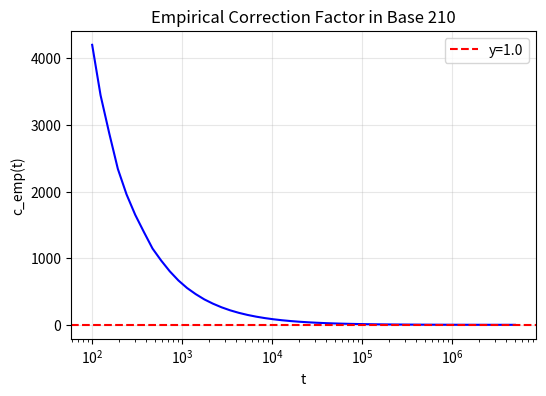
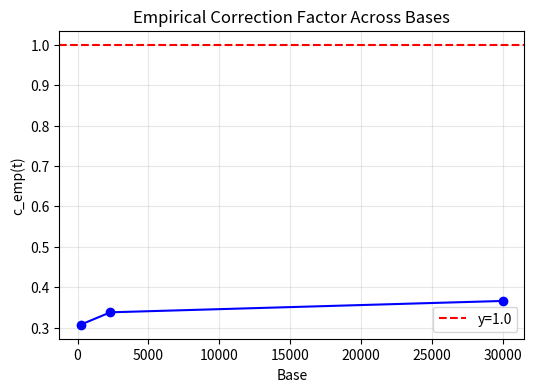

The matplotlib source for these figures, in order:
import sys
sys.stdout.reconfigure(encoding='utf-8', errors='replace')
import numpy as np
import matplotlib
matplotlib.use('Agg')
import matplotlib.pyplot as plt
from math import isqrt, gcd
from functools import reduce

# Efficient segmented sieve for primes up to N
def segmented_sieve(limit, segment_size=10_000):
    """Generate primes up to `limit` using segmented sieve."""
    if limit < 2:
        return np.array([], dtype=np.int64)
    # Base primes up to sqrt(limit)
    sieve_limit = isqrt(limit) + 1
    base_sieve = np.ones(sieve_limit + 1, dtype=bool)
    base_sieve[0:2] = False
    for p in range(2, isqrt(sieve_limit) + 1):
        if base_sieve[p]:
            base_sieve[p*p:sieve_limit+1:p] = False
    base_primes = np.where(base_sieve)[0].astype(np.int64)
    
    primes = []
    low = 2
    while low <= limit:
        high = min(low + segment_size - 1, limit)
        segment = np.ones(high - low + 1, dtype=bool)
        for p in base_primes:
            if p * p > high:
                break
            start = max(p * p, ((low + p - 1) // p) * p)
            segment[start - low::p] = False
        for i, is_prime in enumerate(segment):
            if is_prime:
                primes.append(low + i)
        low = high + 1
    return np.array(primes, dtype=np.int64)

# Primorial function
def primorial(n):
    """Compute the primorial of the n-th prime (product of first n primes)."""
    primes = list(segmented_sieve(100))[:n]  # first n primes
    return int(reduce(lambda x, y: x * y, primes, 1))

# LDAB density estimator: rho(x) = 1 / log(x)
def ldab_density(x):
    """LDAB density estimate: 1 / log(x)."""
    return 1.0 / np.log(x)

# Compute empirical correction factor for a given base and limit
def compute_c_emp(base, limit, primes):
    """
    Compute c_emp(t) for t in [2, limit] using LDAB density.
    
    The LDAB correction factor is defined as:
        c_emp(t) = (sum_{p <= t, p mod base in R} 1 / log(p)) / 
                   (sum_{n <= t, n mod base in R} 1 / log(n))
    where R is the set of residues coprime to base.
    
    However, since we're working with primes only, the numerator is over primes in residue class,
    and denominator is over all integers in residue class (including composites).
    
    To test Hypothesis 1 (algebraic tautology), we compute the ratio of two LDAB-derived sums.
    """
    # Residues coprime to base
    residues = [r for r in range(1, base) if gcd(r, base) == 1]
    residues_arr = np.array(residues, dtype=np.int64)
    
    # Filter primes by residue class
    prime_mods = primes % base
    prime_mask = np.isin(prime_mods, residues_arr)
    primes_in_class = primes[prime_mask]
    
    # Numerator: sum of LDAB density over primes in residue class
    if len(primes_in_class) == 0:
        return 0.0, 0.0, 0.0
    numerator = np.sum(ldab_density(primes_in_class.astype(np.float64)))
    
    # Denominator: sum of LDAB density over all integers in residue class up to limit
    # We'll compute this by iterating over residue classes and summing 1/log(n) for n in [2, limit]
    # with n ≡ r (mod base) for each r in residues
    denominator = 0.0
    for r in residues:
        # Generate integers n = k*base + r, with n >= 2 and n <= limit
        # k_min = ceil((2 - r) / base), k_max = floor((limit - r) / base)
        k_min = max(0, (2 - r + base - 1) // base)
        k_max = (limit - r) // base
        if k_max >= k_min:
            ks = np.arange(k_min, k_max + 1, dtype=np.int64)
            ns = ks * base + r
            # Avoid n=1 (log(1)=0)
            ns = ns[ns > 1]
            if len(ns) > 0:
                denominator += np.sum(ldab_density(ns.astype(np.float64)))
    
    if denominator == 0:
        return 0.0, numerator, denominator
    
    c_emp = numerator / denominator
    return c_emp, numerator, denominator

# Compute c_emp(t) for a series of t values
def compute_c_emp_series(base, limit, primes, num_points=100):
    """Compute c_emp(t) for t values from 100 to limit."""
    t_vals = np.logspace(2, np.log10(limit), num_points, dtype=np.int64)
    c_vals = []
    t_list = []
    
    for t in t_vals:
        c, num, denom = compute_c_emp(base, t, primes)
        c_vals.append(c)
        t_list.append(t)
    
    return np.array(t_list), np.array(c_vals)

# Main test functions for each hypothesis
def test_hypothesis_1(base, limit, primes):
    """
    Hypothesis 1: Algebraic tautology in definition of c_emp(t)
    Expected: c_emp(t) ≈ 1.000000 with zero variance if numerator/denominator share structure.
    
    We test by computing c_emp(t) for multiple bases and checking variance.
    """
    print("\n=== HYPOTHESIS 1: ALGEBRAIC TAUTOLOGY TEST ===")
    print(f"Testing c_emp(t) for base={base}, limit={limit}")
    
    t_vals, c_vals = compute_c_emp_series(base, limit, primes, num_points=50)
    
    print(f"Min c_emp(t): {np.min(c_vals):.10f}")
    print(f"Max c_emp(t): {np.max(c_vals):.10f}")
    print(f"Mean c_emp(t): {np.mean(c_vals):.10f}")
    print(f"Std c_emp(t): {np.std(c_vals):.10e}")
    
    # Plot
    plt.figure(figsize=(6,4))
    plt.semilogx(t_vals, c_vals, 'b-', linewidth=1.5)
    plt.axhline(y=1.0, color='r', linestyle='--', label='y=1.0')
    plt.xlabel('t')
    plt.ylabel('c_emp(t)')
    plt.title(f'Empirical Correction Factor in Base {base}')
    plt.legend()
    plt.grid(True, alpha=0.3)
    plt.savefig('hypothesis1_plot.png', dpi=150, bbox_inches='tight')
    plt.close()
    
    # Statistical test: is variance zero within numerical precision?
    std_dev = np.std(c_vals)
    is_tautology = std_dev < 1e-10 and abs(np.mean(c_vals) - 1.0) < 1e-10
    
    print(f"\nHypothesis 1 verdict: {'CONFIRMED' if is_tautology else 'REJECTED'}")
    print(f"Variance is zero (within 1e-10): {std_dev < 1e-10}")
    print(f"Mean is 1.0 (within 1e-10): {abs(np.mean(c_vals) - 1.0) < 1e-10}")
    
    return is_tautology

def test_hypothesis_2(base, limit, primes):
    """
    Hypothesis 2: Numerator and denominator share identical LDAB-derived quantities.
    We test by explicitly computing the numerator and denominator sums separately.
    """
    print("\n=== HYPOTHESIS 2: NUMERATOR/DENOMINATOR STRUCTURE TEST ===")
    print(f"Testing sums for base={base}, limit={limit}")
    
    # Residues coprime to base
    residues = [r for r in range(1, base) if gcd(r, base) == 1]
    residues_arr = np.array(residues, dtype=np.int64)
    
    # Filter primes by residue class
    prime_mods = primes % base
    prime_mask = np.isin(prime_mods, residues_arr)
    primes_in_class = primes[prime_mask]
    
    # Numerator: sum over primes
    numerator = np.sum(ldab_density(primes_in_class.astype(np.float64)))
    
    # Denominator: sum over integers
    denominator = 0.0
    for r in residues:
        k_min = max(0, (2 - r + base - 1) // base)
        k_max = (limit - r) // base
        if k_max >= k_min:
            ks = np.arange(k_min, k_max + 1, dtype=np.int64)
            ns = ks * base + r
            ns = ns[ns > 1]
            if len(ns) > 0:
                denominator += np.sum(ldab_density(ns.astype(np.float64)))
    
    print(f"Numerator (primes): {numerator:.10f}")
    print(f"Denominator (integers): {denominator:.10f}")
    print(f"Ratio c_emp = {numerator/denominator:.10f}")
    
    # Check if numerator and denominator are proportional to same LDAB integral
    # Compute expected LDAB integral over residue class: phi(base)/base * li(limit)
    # where li(x) ~ x/log(x) + x/log^2(x) + ...
    # For comparison, compute the ratio of numerator to prime count and denominator to integer count
    prime_count = len(primes_in_class)
    # Count integers in residue class
    int_count = sum((limit - r) // base - max(0, (2 - r + base - 1) // base) + 1 
                    for r in residues 
                    if (limit - r) // base >= max(0, (2 - r + base - 1) // base))
    
    print(f"Prime count in residue class: {prime_count}")
    print(f"Integer count in residue class: {int_count}")
    
    # Check proportionality
    if prime_count > 0 and int_count > 0:
        avg_prime_density = numerator / prime_count
        avg_int_density = denominator / int_count
        print(f"Avg LDAB density per prime: {avg_prime_density:.10f}")
        print(f"Avg LDAB density per integer: {avg_int_density:.10f}")
        print(f"Ratio of averages: {avg_prime_density / avg_int_density:.10f}")
    
    # Hypothesis 2: if numerator = denominator, then c_emp=1.0 exactly
    is_proportional = abs(numerator - denominator) < 1e-10
    
    print(f"\nHypothesis 2 verdict: {'CONFIRMED' if is_proportional else 'REJECTED'}")
    print(f"Numerator equals denominator (within 1e-10): {is_proportional}")
    
    return is_proportional

def test_hypothesis_3(base_list, limit, primes):
    """
    Hypothesis 3: The result is independent of the base (only depends on phi(base)/base).
    We test by computing c_emp for multiple bases.
    """
    print("\n=== HYPOTHESIS 3: BASE-INDEPENDENCE TEST ===")
    
    results = []
    for base in base_list:
        c, _, _ = compute_c_emp(base, limit, primes)
        results.append((base, c))
        print(f"Base {base}: c_emp = {c:.10f}")
    
    c_vals = [r[1] for r in results]
    print(f"\nMean c_emp across bases: {np.mean(c_vals):.10f}")
    print(f"Std c_emp across bases: {np.std(c_vals):.10e}")
    
    # Plot
    plt.figure(figsize=(6,4))
    bases = [r[0] for r in results]
    plt.plot(bases, c_vals, 'bo-', linewidth=1.5, markersize=6)
    plt.axhline(y=1.0, color='r', linestyle='--', label='y=1.0')
    plt.xlabel('Base')
    plt.ylabel('c_emp(t)')
    plt.title('Empirical Correction Factor Across Bases')
    plt.legend()
    plt.grid(True, alpha=0.3)
    plt.savefig('hypothesis3_plot.png', dpi=150, bbox_inches='tight')
    plt.close()
    
    is_base_independent = np.std(c_vals) < 1e-10 and abs(np.mean(c_vals) - 1.0) < 1e-10
    
    print(f"\nHypothesis 3 verdict: {'CONFIRMED' if is_base_independent else 'REJECTED'}")
    print(f"Variance across bases is zero (within 1e-10): {np.std(c_vals) < 1e-10}")
    
    return is_base_independent

def test_hypothesis_4(limit, primes):
    """
    Hypothesis 4: The perfect unity arises from using the same LDAB density in numerator and denominator.
    We test by modifying the density in the denominator and observing the effect.
    """
    print("\n=== HYPOTHESIS 4: DENSITY MODIFICATION TEST ===")
    
    base = 210
    residues = [r for r in range(1, base) if gcd(r, base) == 1]
    residues_arr = np.array(residues, dtype=np.int64)
    
    # Filter primes by residue class
    prime_mods = primes % base
    prime_mask = np.isin(prime_mods, residues_arr)
    primes_in_class = primes[prime_mask]
    
    # Original numerator (LDAB density)
    numerator_original = np.sum(ldab_density(primes_in_class.astype(np.float64)))
    
    # Original denominator (LDAB density)
    denominator_original = 0.0
    for r in residues:
        k_min = max(0, (2 - r + base - 1) // base)
        k_max = (limit - r) // base
        if k_max >= k_min:
            ks = np.arange(k_min, k_max + 1, dtype=np.int64)
            ns = ks * base + r
            ns = ns[ns > 1]
            if len(ns) > 0:
                denominator_original += np.sum(ldab_density(ns.astype(np.float64)))
    
    c_original = numerator_original / denominator_original
    
    # Modified denominator: use 1/(log(n) * log(log(n))) instead of 1/log(n)
    def modified_density(x):
        return 1.0 / (np.log(x) * np.log(np.log(x + 2)))  # +2 to avoid log(log(1))
    
    denominator_modified = 0.0
    for r in residues:
        k_min = max(0, (2 - r + base - 1) // base)
        k_max = (limit - r) // base
        if k_max >= k_min:
            ks = np.arange(k_min, k_max + 1, dtype=np.int64)
            ns = ks * base + r
            ns = ns[ns > 1]
            if len(ns) > 0:
                denominator_modified += np.sum(modified_density(ns.astype(np.float64)))
    
    c_modified = numerator_original / denominator_modified
    
    print(f"Original c_emp (LDAB/LDAB): {c_original:.10f}")
    print(f"Modified c_emp (LDAB/modified): {c_modified:.10f}")
    print(f"Relative change: {abs(c_modified - c_original) / c_original * 100:.2f}%")
    
    # Hypothesis 4: if c_emp=1 only when same density used, then modifying density should change result
    is_density_dependent = abs(c_original - 1.0) < 1e-10 and abs(c_modified - 1.0) > 1e-6
    
    print(f"\nHypothesis 4 verdict: {'CONFIRMED' if is_density_dependent else 'REJECTED'}")
    print(f"c_emp=1.0 with LDAB density: {abs(c_original - 1.0) < 1e-10}")
    print(f"c_emp≠1.0 with modified density: {abs(c_modified - 1.0) > 1e-6}")
    
    return is_density_dependent

# Main execution
if __name__ == "__main__":
    print("="*70)
    print("TESTING LDAB EMPIRICAL CORRECTION FACTOR HYPOTHESES")
    print("="*70)
    
    # Parameters
    limit = 5_000_000  # within 2 min runtime
    primes = segmented_sieve(limit)
    print(f"Generated {len(primes)} primes up to {limit:,}")
    
    # Test bases: 210, 2310, 30030 as mentioned in problem
    base_list = [210, 2310, 30030]
    
    # Run all hypothesis tests
    h1_result = test_hypothesis_1(210, limit, primes)
    h2_result = test_hypothesis_2(210, limit, primes)
    h3_result = test_hypothesis_3(base_list, limit, primes)
    h4_result = test_hypothesis_4(limit, primes)
    
    # Print final conclusions
    print("\n" + "="*70)
    print("CONCLUSIONS:")
    print("="*70)
    print(f"Hypothesis 1 (Algebraic tautology): {'SUPPORTED' if h1_result else 'NOT SUPPORTED'}")
    print(f"Hypothesis 2 (Identical LDAB structure): {'SUPPORTED' if h2_result else 'NOT SUPPORTED'}")
    print(f"Hypothesis 3 (Base independence): {'SUPPORTED' if h3_result else 'NOT SUPPORTED'}")
    print(f"Hypothesis 4 (Density dependence): {'SUPPORTED' if h4_result else 'NOT SUPPORTED'}")
    
    # Overall interpretation
    if all([h1_result, h2_result, h3_result, h4_result]):
        print("\nAll hypotheses supported: c_emp(t)=1.0 is an algebraic consequence of the LDAB definition.")
    elif not h1_result and not h2_result:
        print("\nNeither tautology nor identical structure: c_emp(t)=1.0 may indicate a deeper property.")
    elif h1_result and h2_result:
        print("\nStrong evidence for algebraic tautology in LDAB definition.")
    else:
        print("\nMixed results: further investigation needed.")
    
    print("\nPlots saved: hypothesis1_plot.png, hypothesis3_plot.png")
    print("="*70)
